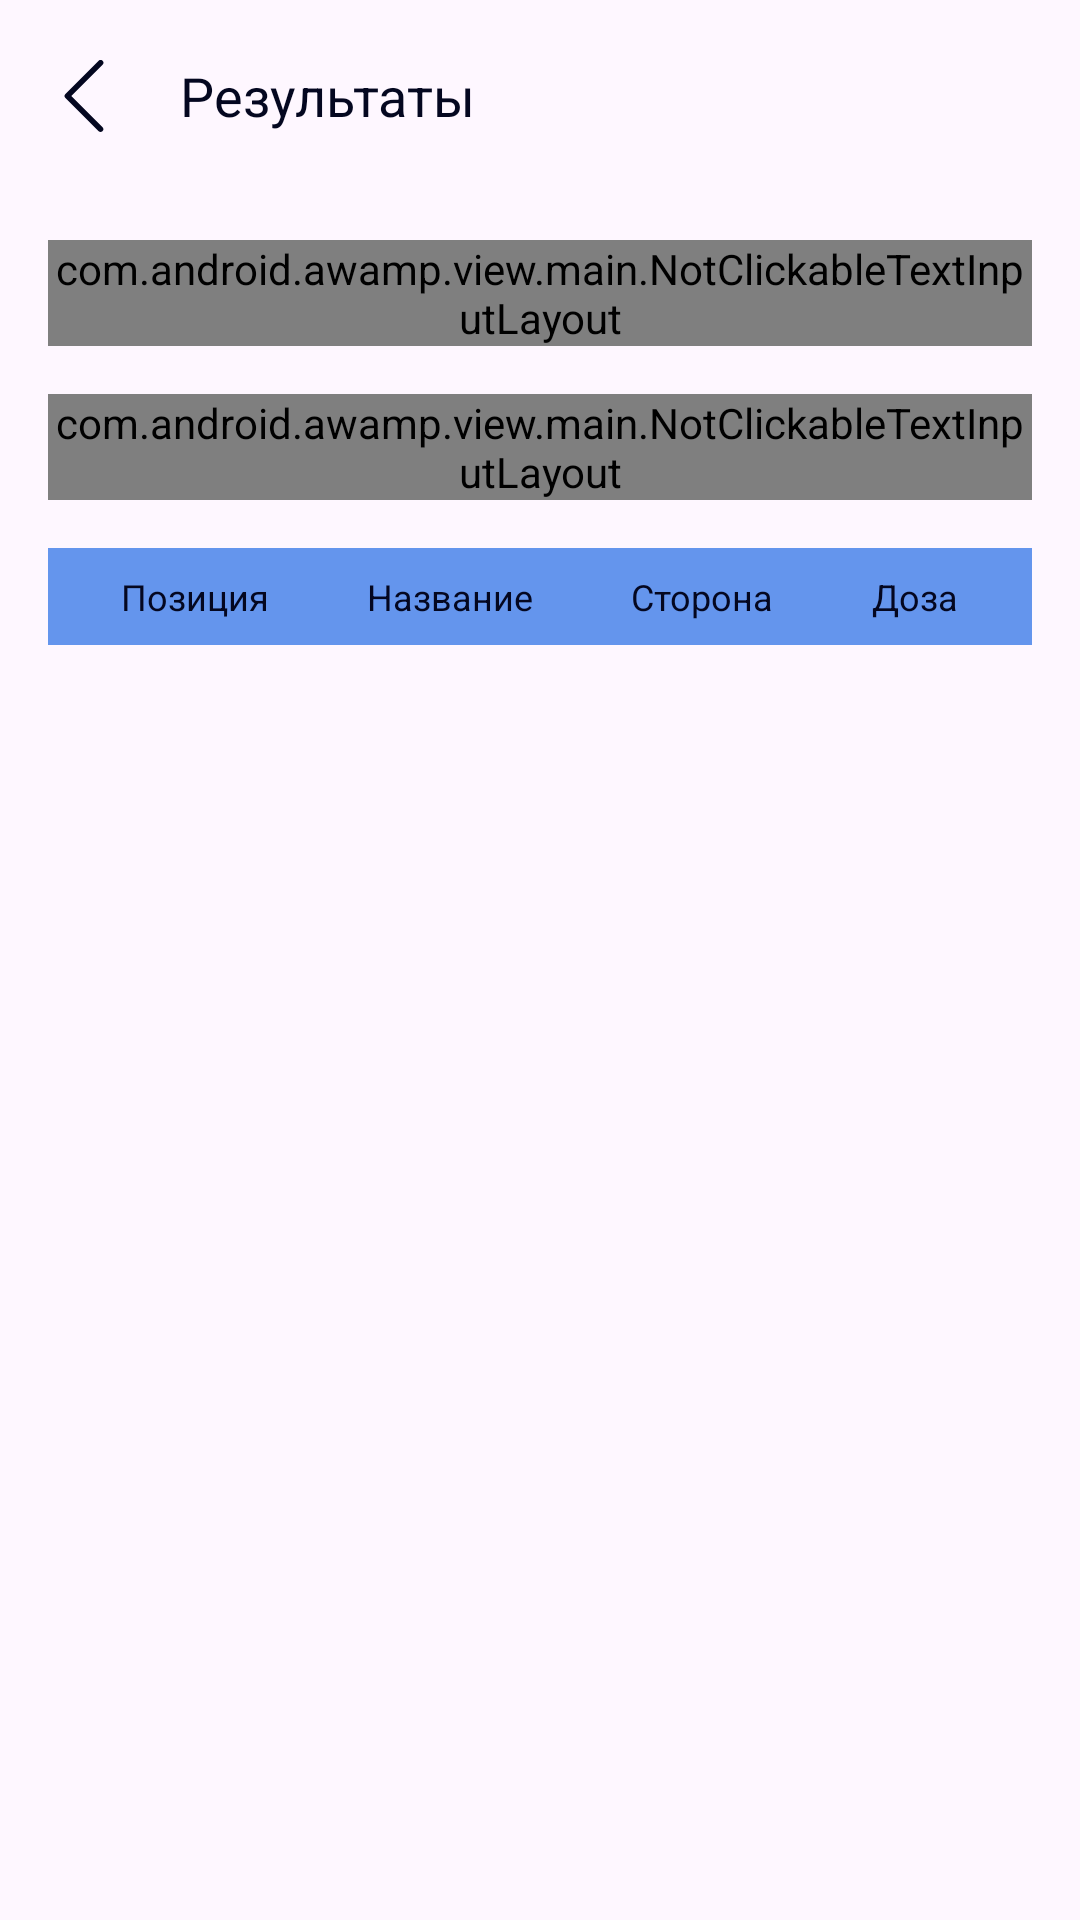

Here is an Android app screen rendered from its layout file. Give the layout XML and the strings, colors and styles it references.
<!-- AndroidManifest.xml: application theme Theme.Komaric -->
<!-- res/layout/screen_result.xml -->
<?xml version="1.0" encoding="utf-8"?>
<ScrollView xmlns:android="http://schemas.android.com/apk/res/android"
    xmlns:app="http://schemas.android.com/apk/res-auto"
    xmlns:tools="http://schemas.android.com/tools"
    android:layout_width="match_parent"
    android:layout_height="match_parent"
    android:fillViewport="true">

    <androidx.constraintlayout.widget.ConstraintLayout
        android:layout_width="match_parent"
        android:layout_height="wrap_content">

        <androidx.appcompat.widget.Toolbar
            android:id="@+id/result_toolbar"
            android:layout_width="0dp"
            android:layout_height="wrap_content"
            app:layout_constraintEnd_toEndOf="parent"
            app:layout_constraintStart_toStartOf="parent"
            app:layout_constraintTop_toTopOf="parent"
            app:navigationIcon="@drawable/ic_arrow_left"
            app:theme="@style/ThemeOverlay.AppCompat.Dark.ActionBar"
            app:title="@string/result_title"
            app:titleTextAppearance="@style/Theme.Komaric.Text.Toolbar" />

        <com.android.awamp.view.main.NotClickableTextInputLayout
            android:id="@+id/result_weight"
            style="@style/Theme.Komaric.TextInput.OutLined"
            android:layout_width="0dp"
            android:layout_height="wrap_content"
            android:layout_marginStart="16dp"
            android:layout_marginTop="16dp"
            android:layout_marginEnd="16dp"
            android:hint="@string/weight"
            app:errorEnabled="false"
            app:layout_constraintEnd_toEndOf="parent"
            app:layout_constraintStart_toStartOf="parent"
            app:layout_constraintTop_toBottomOf="@id/result_toolbar"
            app:suffixText="@string/weight_suffix">

            <com.google.android.material.textfield.TextInputEditText
                android:id="@+id/result_weight_edit_text"
                style="@style/Theme.Komaric.EditText"
                android:layout_width="match_parent"
                android:layout_height="wrap_content"
                android:clickable="false"
                android:cursorVisible="false"
                android:focusableInTouchMode="false"
                android:inputType="none"
                android:textAppearance="@style/Theme.Komaric.Text14"
                tools:text="100" />

        </com.android.awamp.view.main.NotClickableTextInputLayout>

        <com.android.awamp.view.main.NotClickableTextInputLayout
            android:id="@+id/result_current_dose"
            style="@style/Theme.Komaric.TextInput.OutLined"
            android:layout_width="0dp"
            android:layout_height="wrap_content"
            android:layout_marginStart="16dp"
            android:layout_marginTop="16dp"
            android:layout_marginEnd="16dp"
            android:hint="@string/current_dose"
            app:errorEnabled="false"
            app:layout_constraintEnd_toEndOf="parent"
            app:layout_constraintStart_toStartOf="parent"
            app:layout_constraintTop_toBottomOf="@id/result_weight"
            app:suffixText="@string/units">

            <com.google.android.material.textfield.TextInputEditText
                android:id="@+id/result_current_dose_edit_text"
                style="@style/Theme.Komaric.EditText"
                android:layout_width="match_parent"
                android:layout_height="wrap_content"
                android:clickable="false"
                android:cursorVisible="false"
                android:focusableInTouchMode="false"
                android:inputType="none"
                android:textAppearance="@style/Theme.Komaric.Text14"
                tools:text="250" />

        </com.android.awamp.view.main.NotClickableTextInputLayout>

        <TableLayout
            android:id="@+id/result_table"
            android:layout_width="0dp"
            android:layout_height="0dp"
            android:layout_margin="16dp"
            app:layout_constraintBottom_toBottomOf="parent"
            app:layout_constraintEnd_toEndOf="parent"
            app:layout_constraintStart_toStartOf="parent"
            app:layout_constraintTop_toBottomOf="@id/result_current_dose">

            <TableRow
                android:background="@color/primary"
                android:padding="8dp">

                <TextView
                    android:id="@+id/position_title"
                    style="@style/Theme.Komaric.Text12"
                    android:layout_width="wrap_content"
                    android:layout_height="wrap_content"
                    android:layout_weight="1"
                    android:text="@string/position"
                    android:textAlignment="center" />

                <TextView
                    android:id="@+id/name_title"
                    style="@style/Theme.Komaric.Text12"
                    android:layout_width="wrap_content"
                    android:layout_height="wrap_content"
                    android:layout_weight="1"
                    android:text="@string/name"
                    android:textAlignment="center" />

                <TextView
                    android:id="@+id/side_title"
                    style="@style/Theme.Komaric.Text12"
                    android:layout_width="wrap_content"
                    android:layout_height="wrap_content"
                    android:layout_weight="1"
                    android:text="@string/side"
                    android:textAlignment="center" />

                <TextView
                    android:id="@+id/dose_title"
                    style="@style/Theme.Komaric.Text12"
                    android:layout_width="wrap_content"
                    android:layout_height="wrap_content"
                    android:layout_weight="1"
                    android:text="@string/dose"
                    android:textAlignment="center" />

            </TableRow>

        </TableLayout>

    </androidx.constraintlayout.widget.ConstraintLayout>

</ScrollView>
<!-- resources referenced by this layout -->
<resources>
  <color name="primary">#6495ED</color>
  <!-- drawable ic_arrow_left (drawable) -->
  <vector xmlns:android="http://schemas.android.com/apk/res/android" android:height="24dp" android:viewportHeight="52" android:viewportWidth="52" android:width="24dp">
        
      <path android:fillColor="@color/font" android:pathData="M38,52a2,2 0,0 1,-1.41 -0.59l-24,-24a2,2 0,0 1,0 -2.82l24,-24a2,2 0,0 1,2.82 0,2 2,0 0,1 0,2.82L16.83,26 39.41,48.59A2,2 0,0 1,38 52Z"/>
      
  </vector>
  <string name="current_dose">Текущая доза</string>
  <string name="dose">Доза</string>
  <string name="name">Название</string>
  <string name="position">Позиция</string>
  <string name="result_title">Результаты</string>
  <string name="side">Сторона</string>
  <string name="units">ед</string>
  <string name="weight">Вес</string>
  <string name="weight_suffix">кг</string>
  <style name="Theme.Komaric.EditText">
          <item name="colorControlActivated">@color/primary</item>
          <item name="android:textColorHighlight">@color/accent</item>
      </style>
  <style name="Theme.Komaric.Text.Toolbar">
          <item name="android:textColor">@color/font</item>
          <item name="android:textSize">18sp</item>
          <item name="fontFamily">@font/open_sans_bold</item>
      </style>
  <style name="Theme.Komaric.Text12">
          <item name="android:textColor">@color/font</item>
          <item name="android:textSize">12sp</item>
          <item name="fontFamily">@font/open_sans_regular</item>
      </style>
  <style name="Theme.Komaric.Text14">
          <item name="android:textColor">@color/font</item>
          <item name="android:textSize">14sp</item>
          <item name="fontFamily">@font/open_sans_regular</item>
      </style>
  <style name="Theme.Komaric.TextInput.OutLined" parent="Widget.MaterialComponents.TextInputLayout.OutlinedBox">
          <item name="errorEnabled">true</item>
          <item name="errorTextColor">@color/error</item>
          <item name="errorIconDrawable">@null</item>
          <item name="android:textColorHint">@color/primary</item>
          <item name="boxStrokeColor">@color/text_input_default</item>
          <item name="suffixTextAppearance">@style/Theme.Komaric.Text14</item>
          <item name="suffixTextColor">@color/font</item>
          <item name="hintTextColor">@color/primary</item>
      </style>
  <style name="Theme.Komaric" parent="Base.Theme.Komaric" />
  <color name="font">#040720</color>
  <color name="accent">#edbc64</color>
  <color name="error">#EF5350</color>
  <style name="Base.Theme.Komaric" parent="Theme.Material3.DayNight.NoActionBar">
          <item name="colorPrimary">@color/primary</item>
          <item name="colorAccent">@color/accent</item>
          <item name="colorPrimaryDark">@color/primary_dark</item>
      </style>
  <color name="primary_dark">#1c2a43</color>
</resources>
